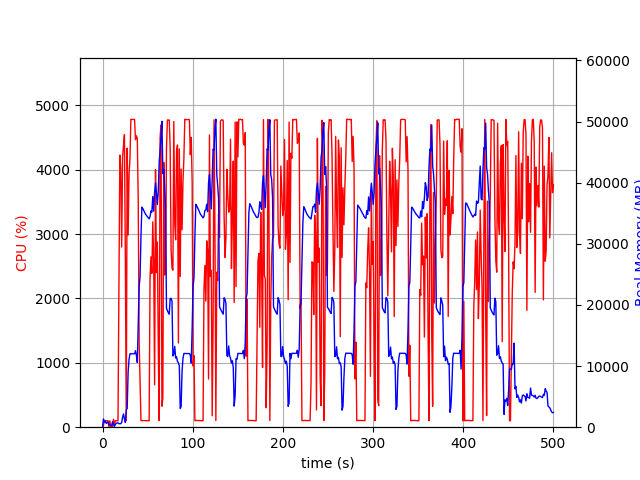

The file beside this chart, header and first rows:
elapsed_time, nproc, cpu, mem_real, mem_virtual
3.981590270996094e-05, 1, 0.0, 7.254, 3185
1.006, 20, 28.8, 1344, 11357
2.015, 4, 102.2, 796.4, 2481
3.023, 6, 102.3, 1058, 3483
4.03, 3, 99.2, 633.7, 2008
5.039, 3, 99.2, 732.1, 2104
6.047, 3, 100.3, 872.4, 2216
7.054, 4, 3.0, 405.4, 1958
8.061, 3, 99.1, 375.4, 1670
9.07, 3, 2.0, 325.3, 1612
10.08, 3, 1.0, 264.2, 1559
11.08, 8, 8.9, 909.5, 3611
12.09, 4, 123.7, 496.5, 2115
13.11, 1, 34.6, 137.5, 942.6
14.12, 1, 100.0, 395.4, 1903
15.13, 1, 100.0, 643.4, 3183
16.14, 1, 99.9, 697.6, 2671
17.15, 1, 100.1, 694.6, 2671
18.16, 1, 2199, 569.2, 6658
19.18, 1, 4227, 564.9, 6680
20.21, 1, 4032, 575, 6710
21.23, 1, 2800, 760.5, 7267
22.25, 1, 4195, 1659, 7267
23.26, 1, 4385, 2171, 7267
24.28, 1, 4545, 1373, 7267
25.3, 1, 2596, 769.4, 8299
26.31, 1, 100.2, 2839, 9351
27.32, 1, 4336, 3054, 9383
28.37, 1, 2984, 8982, 16857
29.4, 1, 3928, 11113, 25587
30.41, 1, 4179, 12011, 25587
31.43, 1, 4784, 12011, 25587
32.45, 1, 4781, 12007, 25587
33.47, 1, 4784, 12007, 25587
34.49, 1, 4783, 12007, 25587
35.51, 1, 4780, 12007, 25587
36.52, 1, 4468, 12513, 25587
37.54, 1, 4528, 11745, 25587
38.56, 1, 4487, 10589, 26959
39.59, 1, 3518, 16768, 41609
40.6, 1, 1342, 22998, 41609
41.61, 1, 721.3, 24591, 62089
42.62, 1, 103.2, 31183, 62089
43.63, 1, 103.2, 36002, 62089
44.63, 1, 104.2, 35789, 62089
45.64, 1, 104.1, 35485, 62089
46.65, 1, 102.2, 35191, 62089
47.66, 1, 102.3, 34843, 62089
48.66, 1, 101.3, 34658, 62089
49.67, 1, 101.2, 34450, 62089
50.68, 1, 100.3, 34251, 62089
51.69, 1, 100.2, 34081, 62089
52.69, 1, 2322, 34468, 62109
53.7, 1, 2646, 35375, 62109
54.72, 1, 2391, 35187, 62109
55.73, 1, 3191, 37736, 62109
56.74, 1, 2612, 35341, 62109
57.75, 1, 658.6, 38378, 86685
58.76, 1, 4000, 39956, 86685
59.78, 1, 2404, 38332, 86685
... 434 more rows
